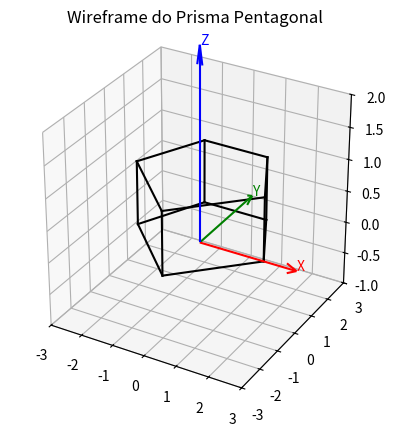

Reproduce this figure in Python.
import matplotlib.pyplot as plt
from mpl_toolkits.mplot3d.art3d import Line3DCollection
import numpy as np

vertices = [
    (2, 0, 0),     # v1
    (1, 2, 0),     # v2
    (-1, 2, 0),    # v3
    (-2, 0, 0),    # v4
    (0, -2, 0),    # v5
    (2, 0, 1),     # v6
    (1, 2, 1),     # v7
    (-1, 2, 1),    # v8
    (-2, 0, 1),    # v9
    (0, -2, 1)     # v10
]
# total de 10 vertices

arestas = [
    (0, 1), (1, 2), (2, 3), (3, 4), (4, 0),       # base
    (5, 6), (6, 7), (7, 8), (8, 9), (9, 5),       # topo
    (0, 5), (1, 6), (2, 7), (3, 8), (4, 9)        # laterais
]
# total de 15 arestas

faces = [
    [4, 3, 2, 1, 0],             # base com 5 pontos (pentágono)
    [5, 6, 7, 8, 9],             # topo com 5 pontos (pentágono)
    [0, 1, 6, 5],                # lateral 1
    [1, 2, 7, 6],                # lateral 2
    [2, 3, 8, 7],                # lateral 3
    [3, 4, 9, 8],                # lateral 4
    [4, 0, 5, 9]                 # lateral 5
]
# total de 7 faces

# ======== VERIFICAÇÃO DE EULER ========
V = len(vertices) # 10
E = len(arestas)  # 15
F = len(faces)    # 7

if (V - E + F) == 2:
    # 10 - 15 + 7 = 2
    print("Satisfaz fórmula de Euler")
else:
    print("Não satisfaz fórmula de Euler")

print("Vértices (V):", V)
print("Arestas (E):", E)
print("Faces (F):", F)

# ======== PLOTAGEM DO WIREFARME ========
fig = plt.figure()
ax = fig.add_subplot(111, projection='3d')

# Desenhar arestas
for (i, j) in arestas:
    x = [vertices[i][0], vertices[j][0]]
    y = [vertices[i][1], vertices[j][1]]
    z = [vertices[i][2], vertices[j][2]]
    ax.plot(x, y, z, 'k')

# Adicionar eixos X, Y, Z
comprimento = 3
ax.quiver(0, 0, 0, comprimento, 0, 0, color='r', arrow_length_ratio=0.1)
ax.quiver(0, 0, 0, 0, comprimento, 0, color='g', arrow_length_ratio=0.1)
ax.quiver(0, 0, 0, 0, 0, comprimento, color='b', arrow_length_ratio=0.1)

# Rótulos dos eixos
ax.text(comprimento, 0, 0, 'X', color='r')
ax.text(0, comprimento, 0, 'Y', color='g')
ax.text(0, 0, comprimento, 'Z', color='b')

# ====== Ajustar os limites dos eixos ======
ax.set_xlim(-3, 3)
ax.set_ylim(-3, 3)
ax.set_zlim(-1, 2)

# Ajustes finais
ax.set_title("Wireframe do Prisma Pentagonal")
ax.set_box_aspect([1, 1, 1])
plt.show()